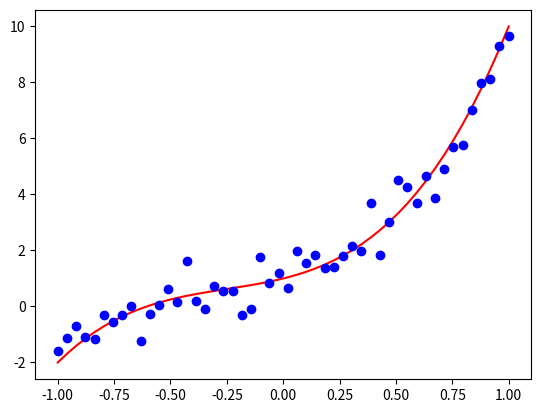
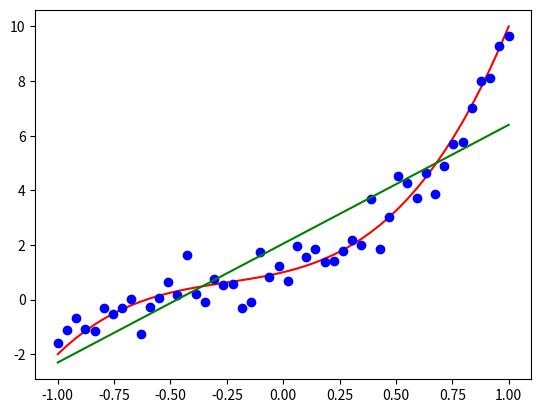
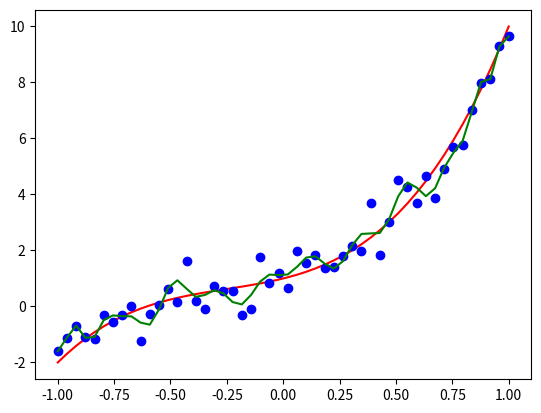

The matplotlib source for these figures, in order:
import numpy as np
import matplotlib.pyplot as plt
%matplotlib inline


# functions based on the previous section
def polynomial_basis(x, deg):
    X = np.power(np.reshape(x,[-1,1]), np.linspace(deg,0,deg+1))
    return X

def polynomial_fit(x, t, deg):
    X = polynomial_basis(x, deg)
    w = np.linalg.lstsq(X, t, rcond=None)
    return w[0]


def polynomial_evaluate(x, w):
    X = polynomial_basis(x, w.size-1)
    t = np.matmul(X, w)
    return t

def rms_error(residuals):
    return np.sqrt(np.mean(np.square(residuals)))

# test
X = polynomial_basis(np.array([.1,.2,.3,.4,.5]), 3)
print(X)

# model
w = np.reshape([4, 3, 2, 1], [-1, 1])

# sample locations
n = 50
x = np.linspace(-1,1,n)

# observed target data
std_noise = 0.5
t = polynomial_evaluate(x, w)
t_observed = t + np.random.normal(0,std_noise,[n,1])

# plot
plt.plot(x,t,'r')
plt.plot(x,t_observed,'bo')

# holdout (also observed) data
n_holdout = 30
x_holdout = np.linspace(-1,1,n_holdout)
t_holdout = polynomial_evaluate(x_holdout, w) + np.random.normal(0,std_noise,[n_holdout,1])

# first, fit the polynomials
degrees = [1,2,3,4,5,10,20,30]  # examples of degrees
w_estimates = []
t_estimates = []
for idx in range(len(degrees)):
    w_estimates.append(polynomial_fit(x, t_observed, deg=degrees[idx]))
    t_estimates.append(polynomial_evaluate(x, w_estimates[idx]))
    
    # residuals and root-mean-square errors
    Residuals = t_estimates[idx]-t_observed
    SR = np.sum(np.square(Residuals))
    RMSE = rms_error(Residuals)
    print([degrees[idx],SR,RMSE])

# now plot each fitted curve to compare, for example:
plt.figure()
idx = degrees.index(1)
plt.plot(x,t,'r')
plt.plot(x,t_observed,'bo')
plt.plot(x,t_estimates[idx],'g')

plt.figure()
idx = degrees.index(30)
plt.plot(x,t,'r')
plt.plot(x,t_observed,'bo')
plt.plot(x,t_estimates[idx],'g')

import random

# shuffle data first
indices = [idx for idx in range(n)]
random.seed(1)
random.shuffle(indices)

# set up a 5-fold cross-validation
k = 5
size_fold = int(n/k)
deg = 4  # model to fit

Residuals_train = []
Residuals_test = []
for idx_fold in range(k):  # fold index
    # set indices for training data and test data
    indices_test = indices[idx_fold*size_fold:(idx_fold+1)*size_fold]
    indices_train = list(set(indices) - set(indices_test))
    
    # training    
    w_train = polynomial_fit(x[indices_train], t_observed[indices_train], deg=deg)
    t_train = polynomial_evaluate(x[indices_train], w_train)    
    Residuals_train.append(t_train-t_observed[indices_train])
    # testing
    t_test = polynomial_evaluate(x[indices_test], w_train)
    Residuals_test.append(t_test-t_observed[indices_test])

# calculating training and testing errors
RMSE_train = rms_error(np.concatenate(Residuals_train, axis=0))
RMSE_test = rms_error(np.concatenate(Residuals_test, axis=0))
print(RMSE_train) 
print(RMSE_test)

# build the model using all the data and the selected (optimised) hyperparameter degree
deg = 4
w_train = polynomial_fit(x, t_observed, deg=deg)
t_train = polynomial_evaluate(x, w_train)
RMSE_train = rms_error(t_train-t_observed)
t_test = polynomial_evaluate(x_holdout, w_train)
RMSE_test = rms_error(t_test-t_holdout)
print(RMSE_train) 
print(RMSE_test)